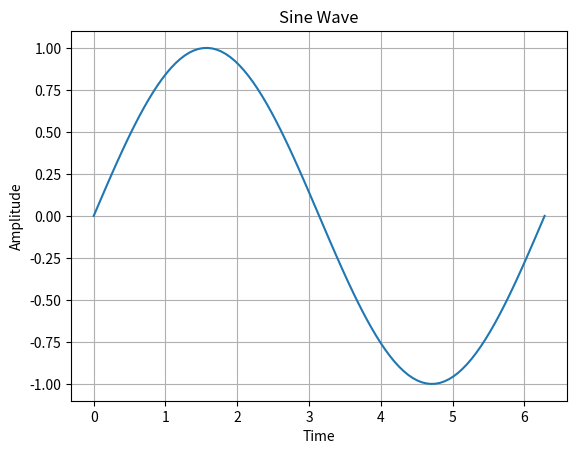

Here is the Python script that generated this plot:
import numpy as np
import matplotlib.pyplot as plt
array = np.arange(1,17).reshape(4,4)
print("Original 2D Array:\n", array)

reshaped_array=array.reshape(2, 8)
print("\nReshaped Array (2*8):\n", reshaped_array)

flattened_array=array.flatten()
print("\nFlattened Array:\n", flattened_array)

sliced_array = array[1:3, 1:3]
print("\nSliced arrya(2*2):\n", sliced_array)


search_result = np.where(array>10)
print("\nIndices of elements greater than 10:\n", search_result)

sorted_array = np.sort(flattened_array)
print("\nSorted Flattened Array:\n", sorted_array)


split_arrays = np.array_split(array,2)
print("\nSplit Arrays")
for i, split_array in enumerate(split_arrays, start=1):
    print("Array {i}:\n{split_array}")
x = np.array([[1],[2],[3]])
y = np.array([10,20,30])


broadcasted_result = x+y
print("\n Broadcasted Result(x+y):\n", broadcasted_result)

t =np.linspace(0, 2*np.pi, 100)
sin_wave = np.sin(t)

plt.plot(t, sin_wave)
plt.title('Sine Wave')
plt.xlabel('Time')
plt.ylabel('Amplitude')
plt.grid(True)
plt.show()
